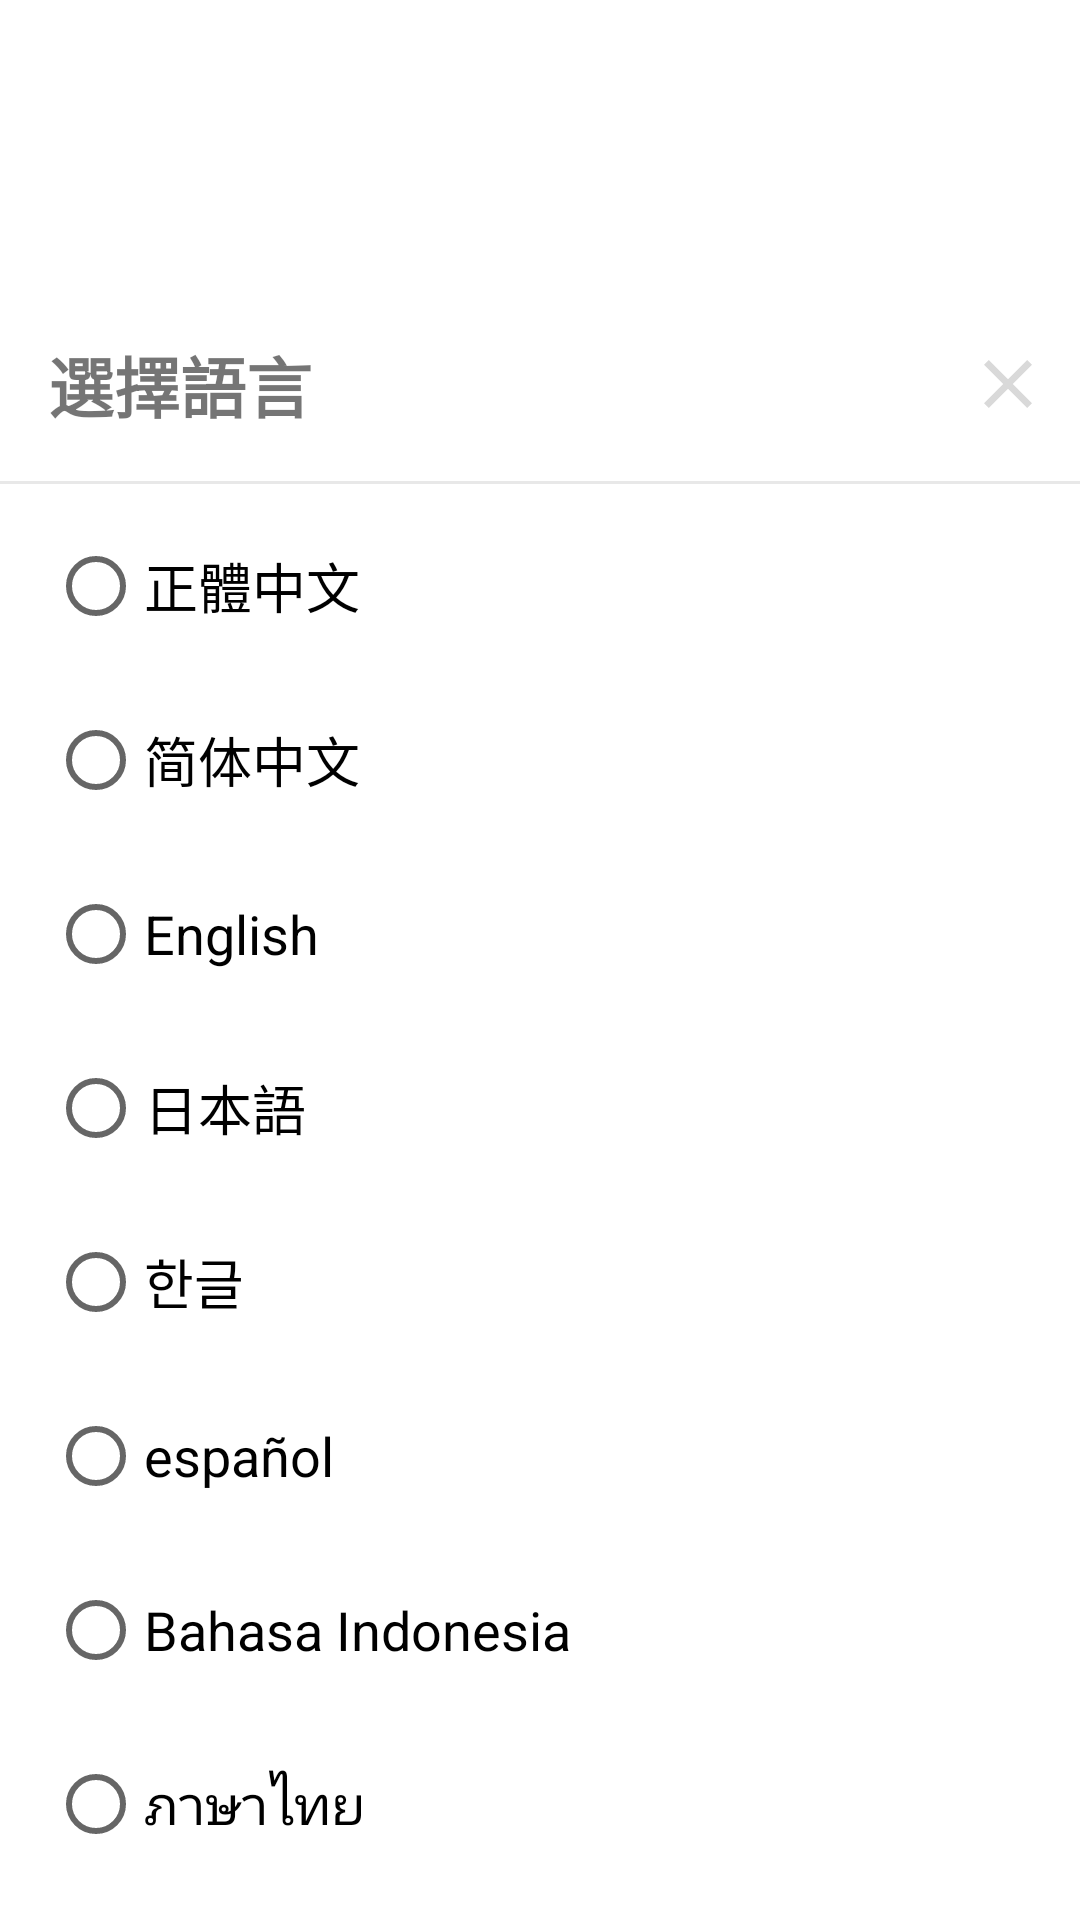

Produce the Android XML layout that renders to this screen, including the resource entries it uses.
<!-- AndroidManifest.xml: application theme Theme.TaipeiTravelGuide -->
<!-- res/layout/dialog_multiple_language.xml -->
<?xml version="1.0" encoding="utf-8"?>
<LinearLayout xmlns:android="http://schemas.android.com/apk/res/android"
    xmlns:app="http://schemas.android.com/apk/res-auto"
    xmlns:tools="http://schemas.android.com/tools"
    android:layout_width="match_parent"
    android:layout_height="match_parent"
    android:orientation="vertical">

    <androidx.constraintlayout.widget.ConstraintLayout
        android:layout_width="match_parent"
        android:layout_height="match_parent">

        <androidx.appcompat.widget.LinearLayoutCompat
            android:id="@+id/llGapB"
            android:layout_width="match_parent"
            android:layout_height="0dp"
            app:layout_constraintBottom_toTopOf="@+id/svTemp"
            app:layout_constraintHeight_percent="0.15"
            app:layout_constraintLeft_toLeftOf="parent"
            app:layout_constraintTop_toTopOf="parent" />

        <androidx.appcompat.widget.LinearLayoutCompat
            android:id="@+id/llGapA"
            android:layout_width="match_parent"
            android:layout_height="match_parent" />

        <androidx.appcompat.widget.LinearLayoutCompat
            android:id="@+id/svTemp"
            android:layout_width="match_parent"
            android:layout_height="0dp"
            android:gravity="bottom"
            android:orientation="vertical"
            app:layout_constraintBottom_toBottomOf="parent"
            app:layout_constraintTop_toBottomOf="@id/llGapB">

            <LinearLayout
                android:id="@+id/llFrame"
                android:layout_width="match_parent"
                android:layout_height="wrap_content"
                android:background="@drawable/bg_radius_16_top_white"
                android:orientation="vertical">

                <LinearLayout
                    android:layout_width="match_parent"
                    android:layout_height="wrap_content"
                    android:gravity="center_vertical"
                    android:orientation="horizontal"
                    android:paddingTop="16dp"
                    android:paddingBottom="16dp">


                    <TextView
                        android:id="@+id/tvTitle"
                        android:layout_width="0dp"
                        android:layout_height="wrap_content"
                        android:layout_weight="1"
                        android:paddingLeft="16dp"
                        android:text="@string/choose_language"
                        android:textSize="22sp"
                        android:textStyle="bold" />

                    <ImageView
                        android:id="@+id/ivClose"
                        android:layout_width="wrap_content"
                        android:layout_height="wrap_content"
                        android:paddingLeft="10dp"
                        android:paddingRight="16dp"
                        android:src="@drawable/ic_close_gray" />
                </LinearLayout>


                <View
                    android:layout_width="match_parent"
                    android:layout_height="1dp"
                    android:background="@color/cle8e8e8" />

                <androidx.core.widget.NestedScrollView
                    android:layout_width="match_parent"
                    android:layout_height="wrap_content">


                    <LinearLayout
                        android:layout_width="match_parent"
                        android:layout_height="wrap_content"
                        android:orientation="vertical">

                        <RadioGroup
                            android:id="@+id/radioGroup"
                            android:layout_width="match_parent"
                            android:layout_height="wrap_content"
                            android:checkedButton="@+id/radio_button_1"
                            android:paddingLeft="16dp"
                            android:paddingTop="10dp"
                            android:paddingBottom="20dp">

                            <RadioButton
                                android:id="@+id/rbTraditionalCh"
                                android:layout_width="match_parent"
                                android:layout_height="match_parent"
                                android:layout_marginBottom="10dp"
                                android:text="@string/traditional_chinese"
                                android:textSize="18sp" />

                            <RadioButton
                                android:id="@+id/rbSimpleCh"
                                android:layout_width="match_parent"
                                android:layout_height="match_parent"
                                android:layout_marginBottom="10dp"
                                android:text="@string/simplified_chinese"
                                android:textSize="18sp" />

                            <RadioButton
                                android:id="@+id/rbEnglish"
                                android:layout_width="match_parent"
                                android:layout_height="match_parent"
                                android:layout_marginBottom="10dp"
                                android:text="@string/english"
                                android:textSize="18sp" />

                            <RadioButton
                                android:id="@+id/rbJapanese"
                                android:layout_width="match_parent"
                                android:layout_height="match_parent"
                                android:layout_marginBottom="10dp"
                                android:text="@string/japanese_language"
                                android:textSize="18sp" />

                            <RadioButton
                                android:id="@+id/rbKorea"
                                android:layout_width="match_parent"
                                android:layout_height="match_parent"
                                android:layout_marginBottom="10dp"
                                android:text="@string/korea_language"
                                android:textSize="18sp" />

                            <RadioButton
                                android:id="@+id/rbSpanish"
                                android:layout_width="match_parent"
                                android:layout_height="match_parent"
                                android:layout_marginBottom="10dp"
                                android:text="@string/spanish"
                                android:textSize="18sp" />

                            <RadioButton
                                android:id="@+id/rbIndonesian"
                                android:layout_width="match_parent"
                                android:layout_height="match_parent"
                                android:layout_marginBottom="10dp"
                                android:text="@string/indonesian"
                                android:textSize="18sp" />

                            <RadioButton
                                android:id="@+id/rbThai"
                                android:layout_width="match_parent"
                                android:layout_height="match_parent"
                                android:layout_marginBottom="10dp"
                                android:text="@string/thai"
                                android:textSize="18sp" />

                            <RadioButton
                                android:id="@+id/rbVietnamese"
                                android:layout_width="match_parent"
                                android:layout_height="match_parent"
                                android:layout_marginBottom="10dp"
                                android:text="@string/vietnamese"
                                android:textSize="18sp" />
                        </RadioGroup>


                    </LinearLayout>

                </androidx.core.widget.NestedScrollView>

                <TextView
                    android:id="@+id/btnChoose"
                    android:layout_width="match_parent"
                    android:layout_height="48dp"
                    android:layout_marginLeft="10dp"
                    android:layout_marginTop="10dp"
                    android:layout_marginRight="10dp"
                    android:layout_marginBottom="10dp"
                    android:background="@drawable/bg_radius_4_button"
                    android:gravity="center"
                    android:text="@string/tv_choose"
                    android:textSize="20sp"
                    android:textStyle="bold" />
            </LinearLayout>
        </androidx.appcompat.widget.LinearLayoutCompat>
    </androidx.constraintlayout.widget.ConstraintLayout>

</LinearLayout>
<!-- resources referenced by this layout -->
<resources>
  <color name="cle8e8e8">#E8E8E8</color>
  <!-- drawable bg_radius_4_button (drawable) -->
  <?xml version="1.0" encoding="utf-8"?>
  <shape xmlns:android="http://schemas.android.com/apk/res/android"
      android:shape="rectangle">
      <corners android:radius="4dp" />
      <solid android:color="?attr/colorButton" />
  </shape>
  <!-- drawable ic_close_gray (drawable) -->
  <vector xmlns:android="http://schemas.android.com/apk/res/android"
      android:width="16dp"
      android:height="16dp"
      android:viewportWidth="16"
      android:viewportHeight="16">
    <path
        android:pathData="M16,1.6 L14.4,0 8,6.4 1.6,0 0,1.6 6.4,8 0,14.4 1.6,16 8,9.6l6.4,6.4 1.6,-1.6L9.6,8z"
        android:fillColor="#D9D9D9"
        android:fillType="nonZero"/>
  </vector>
  <string name="choose_language">選擇語言</string>
  <string name="english">English</string>
  <string name="indonesian">Bahasa Indonesia</string>
  <string name="japanese_language">日本語</string>
  <string name="korea_language">한글</string>
  <string name="simplified_chinese">简体中文</string>
  <string name="spanish">español</string>
  <string name="thai">ภาษาไทย</string>
  <string name="traditional_chinese">正體中文</string>
  <string name="tv_choose">選擇</string>
  <string name="vietnamese">Tiếng Việt</string>
  <style name="Theme.TaipeiTravelGuide" parent="Theme.MaterialComponents.DayNight.DarkActionBar">
          
          <item name="colorPrimary">@color/purple_500</item>
          <item name="colorPrimaryVariant">@color/purple_700</item>
          <item name="colorOnPrimary">@color/white</item>
          
          <item name="colorSecondary">@color/teal_200</item>
          <item name="colorSecondaryVariant">@color/teal_700</item>
          <item name="colorOnSecondary">@color/black</item>
          
          <item name="android:statusBarColor">?attr/colorPrimaryVariant</item>
          
      </style>
  <color name="purple_500">#FF6200EE</color>
  <color name="purple_700">#FF3700B3</color>
  <color name="white">#FFFFFFFF</color>
  <color name="teal_200">#FF03DAC5</color>
  <color name="teal_700">#FF018786</color>
  <color name="black">#FF000000</color>
</resources>
